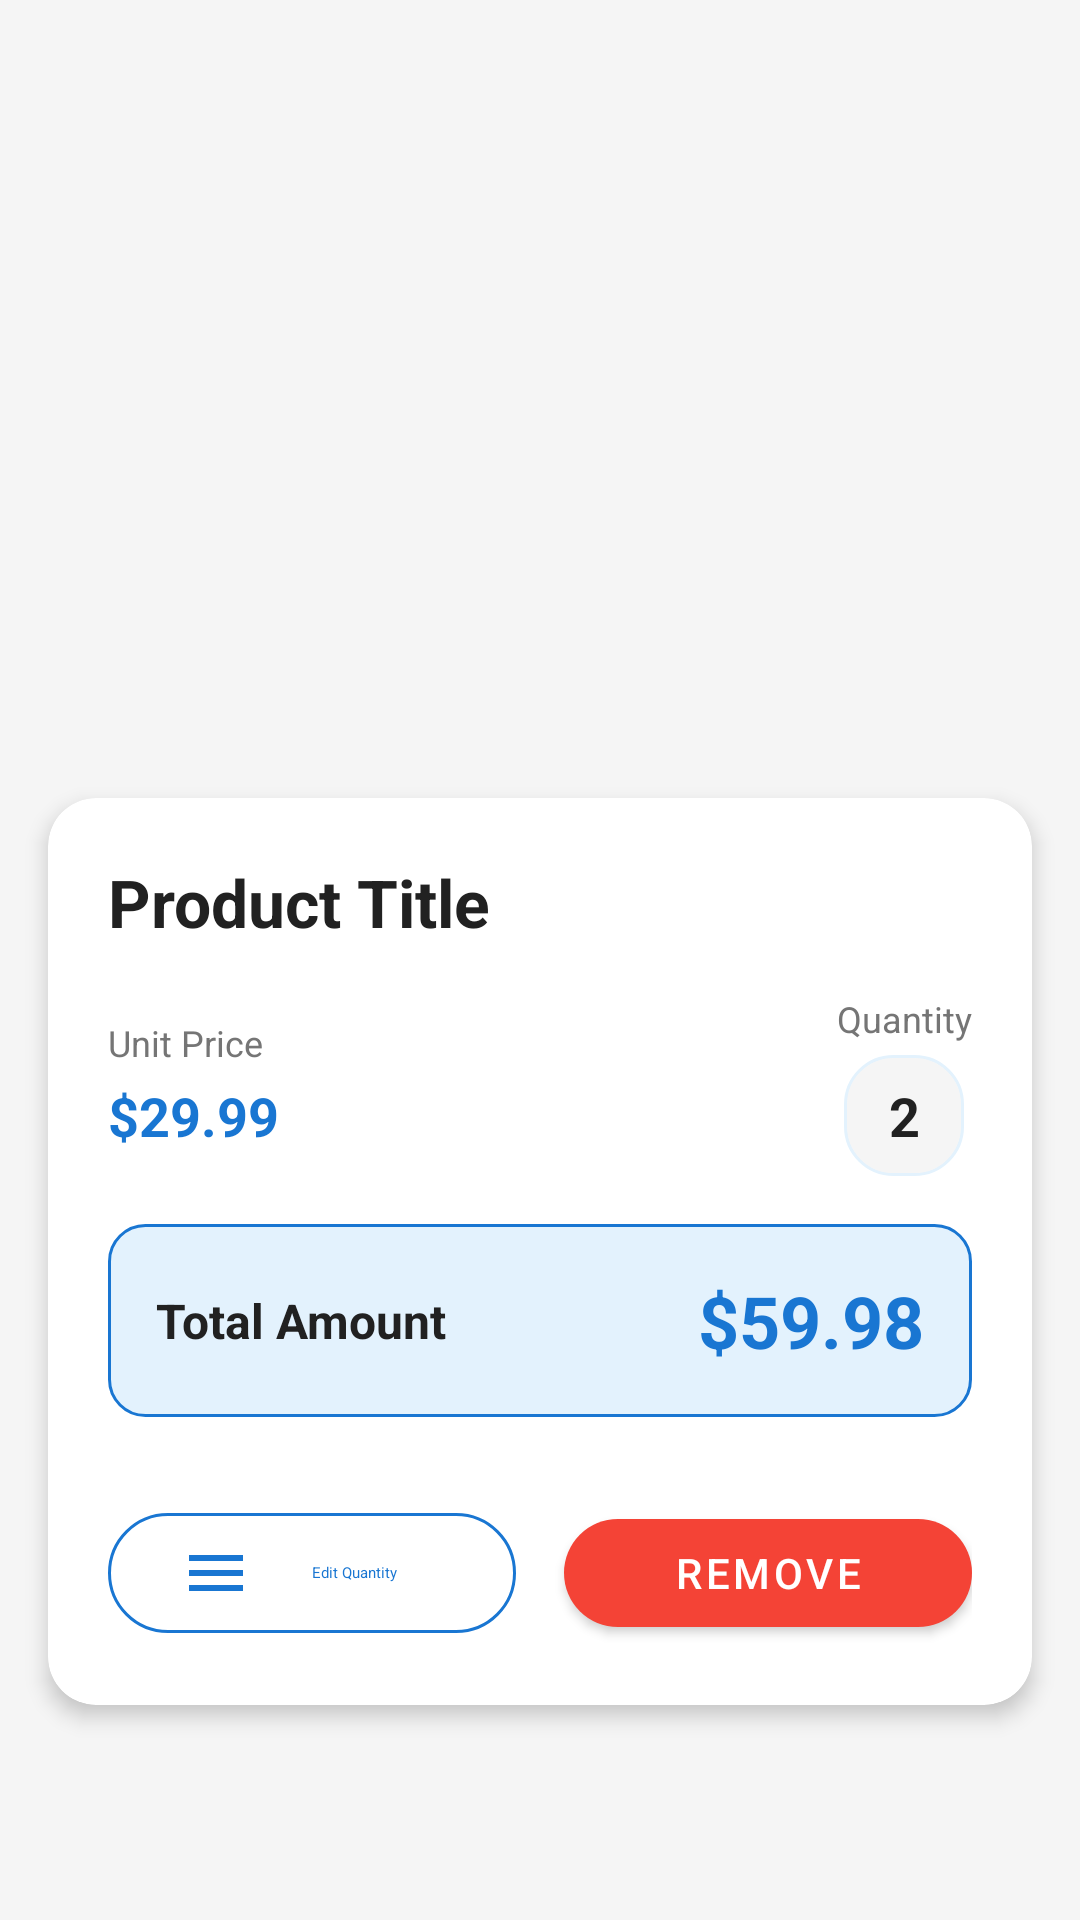

Reconstruct the res/layout file that produces this screen, plus the resources it refers to.
<!-- AndroidManifest.xml: application theme Theme.Cartcheckoutteam3 -->
<!-- res/layout/fragment_cart_detail.xml -->
<?xml version="1.0" encoding="utf-8"?>
<ScrollView xmlns:android="http://schemas.android.com/apk/res/android"
    xmlns:app="http://schemas.android.com/apk/res-auto"
    xmlns:tools="http://schemas.android.com/tools"
    android:layout_width="match_parent"
    android:layout_height="match_parent"
    android:background="@color/background_light">

    <LinearLayout
        android:layout_width="match_parent"
        android:layout_height="wrap_content"
        android:orientation="vertical">

        
        <ImageView
            android:id="@+id/ivProductImage"
            android:layout_width="match_parent"
            android:layout_height="250dp"
            android:scaleType="centerCrop"
            tools:src="@drawable/placeholder_image" />

        
        <com.google.android.material.card.MaterialCardView
            android:layout_width="match_parent"
            android:layout_height="wrap_content"
            android:layout_margin="16dp"
            app:cardCornerRadius="16dp"
            app:cardElevation="4dp">

            <LinearLayout
                android:layout_width="match_parent"
                android:layout_height="wrap_content"
                android:orientation="vertical"
                android:padding="20dp">

                <TextView
                    android:id="@+id/tvProductTitle"
                    android:layout_width="match_parent"
                    android:layout_height="wrap_content"
                    android:text="Product Title"
                    android:textSize="22sp"
                    android:textStyle="bold"
                    android:textColor="@color/text_primary"
                    android:layout_marginBottom="16dp" />

                
                <LinearLayout
                    android:layout_width="match_parent"
                    android:layout_height="wrap_content"
                    android:orientation="horizontal"
                    android:gravity="center_vertical"
                    android:layout_marginBottom="16dp">

                    <LinearLayout
                        android:layout_width="0dp"
                        android:layout_height="wrap_content"
                        android:layout_weight="1"
                        android:orientation="vertical">

                        <TextView
                            android:layout_width="wrap_content"
                            android:layout_height="wrap_content"
                            android:text="Unit Price"
                            android:textSize="12sp"
                            android:textColor="@color/text_secondary"
                            android:layout_marginBottom="4dp" />

                        <TextView
                            android:id="@+id/tvProductPrice"
                            android:layout_width="wrap_content"
                            android:layout_height="wrap_content"
                            android:text="$29.99"
                            android:textSize="18sp"
                            android:textStyle="bold"
                            android:textColor="@color/primary" />

                    </LinearLayout>

                    <LinearLayout
                        android:layout_width="wrap_content"
                        android:layout_height="wrap_content"
                        android:orientation="vertical"
                        android:gravity="center">

                        <TextView
                            android:layout_width="wrap_content"
                            android:layout_height="wrap_content"
                            android:text="Quantity"
                            android:textSize="12sp"
                            android:textColor="@color/text_secondary"
                            android:layout_marginBottom="4dp" />

                        <TextView
                            android:id="@+id/tvQuantity"
                            android:layout_width="wrap_content"
                            android:layout_height="wrap_content"
                            android:text="2"
                            android:textSize="18sp"
                            android:textStyle="bold"
                            android:textColor="@color/text_primary"
                            android:background="@drawable/quantity_bg"
                            android:padding="8dp"
                            android:minWidth="40dp"
                            android:gravity="center" />

                    </LinearLayout>

                </LinearLayout>

                
                <LinearLayout
                    android:layout_width="match_parent"
                    android:layout_height="wrap_content"
                    android:orientation="horizontal"
                    android:gravity="center_vertical"
                    android:background="@drawable/total_bg"
                    android:padding="16dp"
                    android:layout_marginBottom="20dp">

                    <TextView
                        android:layout_width="0dp"
                        android:layout_height="wrap_content"
                        android:layout_weight="1"
                        android:text="Total Amount"
                        android:textSize="16sp"
                        android:textStyle="bold"
                        android:textColor="@color/text_primary" />

                    <TextView
                        android:id="@+id/tvTotalPrice"
                        android:layout_width="wrap_content"
                        android:layout_height="wrap_content"
                        android:text="$59.98"
                        android:textSize="24sp"
                        android:textStyle="bold"
                        android:textColor="@color/primary" />

                </LinearLayout>

                
                <LinearLayout
                    android:layout_width="match_parent"
                    android:layout_height="wrap_content"
                    android:orientation="horizontal"
                    android:gravity="center"
                    android:layout_marginTop="8dp">

                    <com.google.android.material.button.MaterialButton
                        android:id="@+id/btnEditQuantity"
                        style="@style/Widget.Material3.Button.OutlinedButton"
                        android:layout_width="0dp"
                        android:layout_height="wrap_content"
                        android:layout_weight="1"
                        android:text="Edit Quantity"
                        android:layout_marginEnd="8dp"
                        app:cornerRadius="20dp"
                        app:strokeColor="@color/primary"
                        android:textColor="@color/primary"
                        app:icon="@drawable/ic_edit" />

                    <com.google.android.material.button.MaterialButton
                        android:id="@+id/btnRemoveItem"
                        android:layout_width="0dp"
                        android:layout_height="wrap_content"
                        android:layout_weight="1"
                        android:text="Remove"
                        android:layout_marginStart="8dp"
                        app:cornerRadius="20dp"
                        app:backgroundTint="@color/error"
                        android:textColor="@color/white"
                        app:icon="@drawable/ic_delete" />

                </LinearLayout>

            </LinearLayout>

        </com.google.android.material.card.MaterialCardView>

    </LinearLayout>

</ScrollView>
<!-- resources referenced by this layout -->
<resources>
  <color name="background_light">#F5F5F5</color>
  <color name="error">#F44336</color>
  <color name="primary">#1976D2</color>
  <color name="text_primary">#212121</color>
  <color name="text_secondary">#757575</color>
  <color name="white">#FFFFFF</color>
  <!-- drawable ic_edit (drawable) -->
  <vector xmlns:android="http://schemas.android.com/apk/res/android"
      android:width="24dp"
      android:height="24dp"
      android:viewportWidth="24"
      android:viewportHeight="24"
      android:tint="?attr/colorOnSurface">
    <path
        android:fillColor="@android:color/white"
        android:pathData="M3,18h18v-2H3v2zM3,13h18v-2H3v2zM3,6v2h18V6H3z"/>
  </vector>
  <!-- drawable quantity_bg (drawable) -->
  <?xml version="1.0" encoding="utf-8"?>
  <shape xmlns:android="http://schemas.android.com/apk/res/android"
      android:shape="rectangle">
      <corners android:radius="16dp" />
      <solid android:color="@color/background_light" />
      <stroke android:width="1dp" android:color="@color/primary_light" />
  </shape>
  <!-- drawable total_bg (drawable) -->
  <?xml version="1.0" encoding="utf-8"?>
  <shape xmlns:android="http://schemas.android.com/apk/res/android"
      android:shape="rectangle">
      <corners android:radius="12dp" />
      <solid android:color="@color/primary_light" />
      <stroke android:width="1dp" android:color="@color/primary" />
  </shape>
  <style name="Theme.Cartcheckoutteam3" parent="Theme.MaterialComponents.DayNight.NoActionBar">
          <item name="colorPrimary">@color/primary</item>
          <item name="colorPrimaryVariant">@color/primary_dark</item>
          <item name="colorOnPrimary">@color/white</item>
          <item name="colorSecondary">@color/accent</item>
          <item name="colorSecondaryVariant">@color/accent</item>
          <item name="colorOnSecondary">@color/white</item>
          <item name="android:statusBarColor">@color/primary_dark</item>
      </style>
  <color name="primary_light">#E3F2FD</color>
  <color name="primary_dark">#1565C0</color>
  <color name="accent">#FF5722</color>
</resources>
